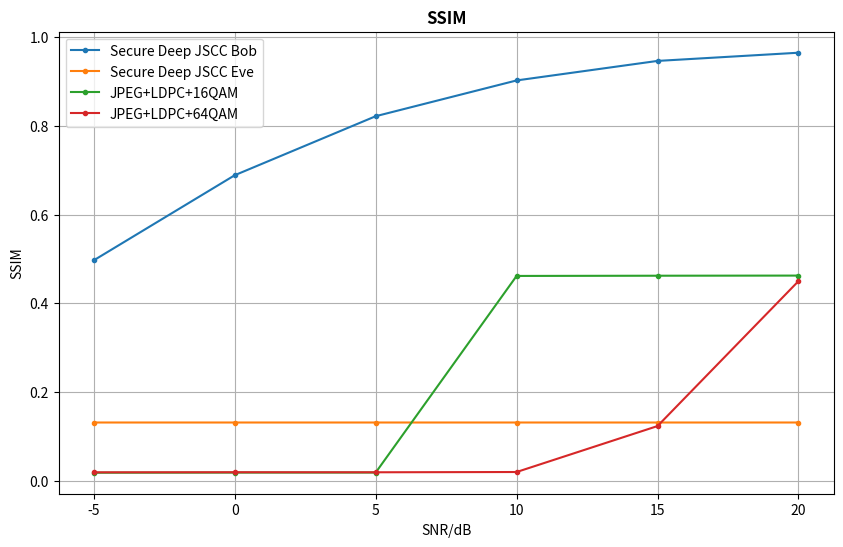

The matplotlib source for this figure:
import matplotlib.pyplot as plt
import csv

# Path to your CSV file
users = ['Bob', 'Eve'] 

plt.figure(figsize=(10, 6))
color_cnt = 0
# snr_val_bpg = [5, 10, 15, 20]
snr_val = [-5, 0, 5, 10, 15, 20]
ssim_bob = [0.49695316, 0.68870187, 0.82166916, 0.9023301, 0.9463163, 0.96479434]
ssim_eve = [0.13119702, 0.13120452, 0.13119625, 0.13121043, 0.13118857, 0.13121313]
# ssim_bpg_nc = [0.5901639344262294, 0.8044496487119437, 0.8864168618266978, 0.9250585480093676]
# ssim_bpg_cr1 = [0.5878220140515222, 0.7505854800936766, 0.8302107728337235, 0.8735362997658078]
ssim_jpeg_ldpc_16qam = [0.0180, 0.0183, 0.0184, 0.4616, 0.4621, 0.4624]
ssim_jpeg_ldpc_64qam = [0.0189, 0.0191, 0.0190, 0.0196, 0.1232, 0.4498]


plt.plot(snr_val, ssim_bob, label=f'Secure Deep JSCC Bob', marker='.')
plt.plot(snr_val, ssim_eve, label=f'Secure Deep JSCC Eve', marker='.')
# plt.plot(snr_val_bpg, ssim_bpg_cr1, label=f'BPG+LDPC+QAM (CR=1.4)', marker='.')
# plt.plot(snr_val_bpg, ssim_bpg_nc, label=f'BPG+LDPC+QAM (no clipping)', marker='.')
plt.plot(snr_val, ssim_jpeg_ldpc_16qam, label=f'JPEG+LDPC+16QAM', marker='.')
plt.plot(snr_val, ssim_jpeg_ldpc_64qam, label=f'JPEG+LDPC+64QAM', marker='.')

# Add labels and a legend
plt.xlabel('SNR/dB')
plt.ylabel('SSIM')
plt.title('SSIM', weight = 'bold')
plt.legend()

# Display the plot
plt.grid(True)
plt.show()
